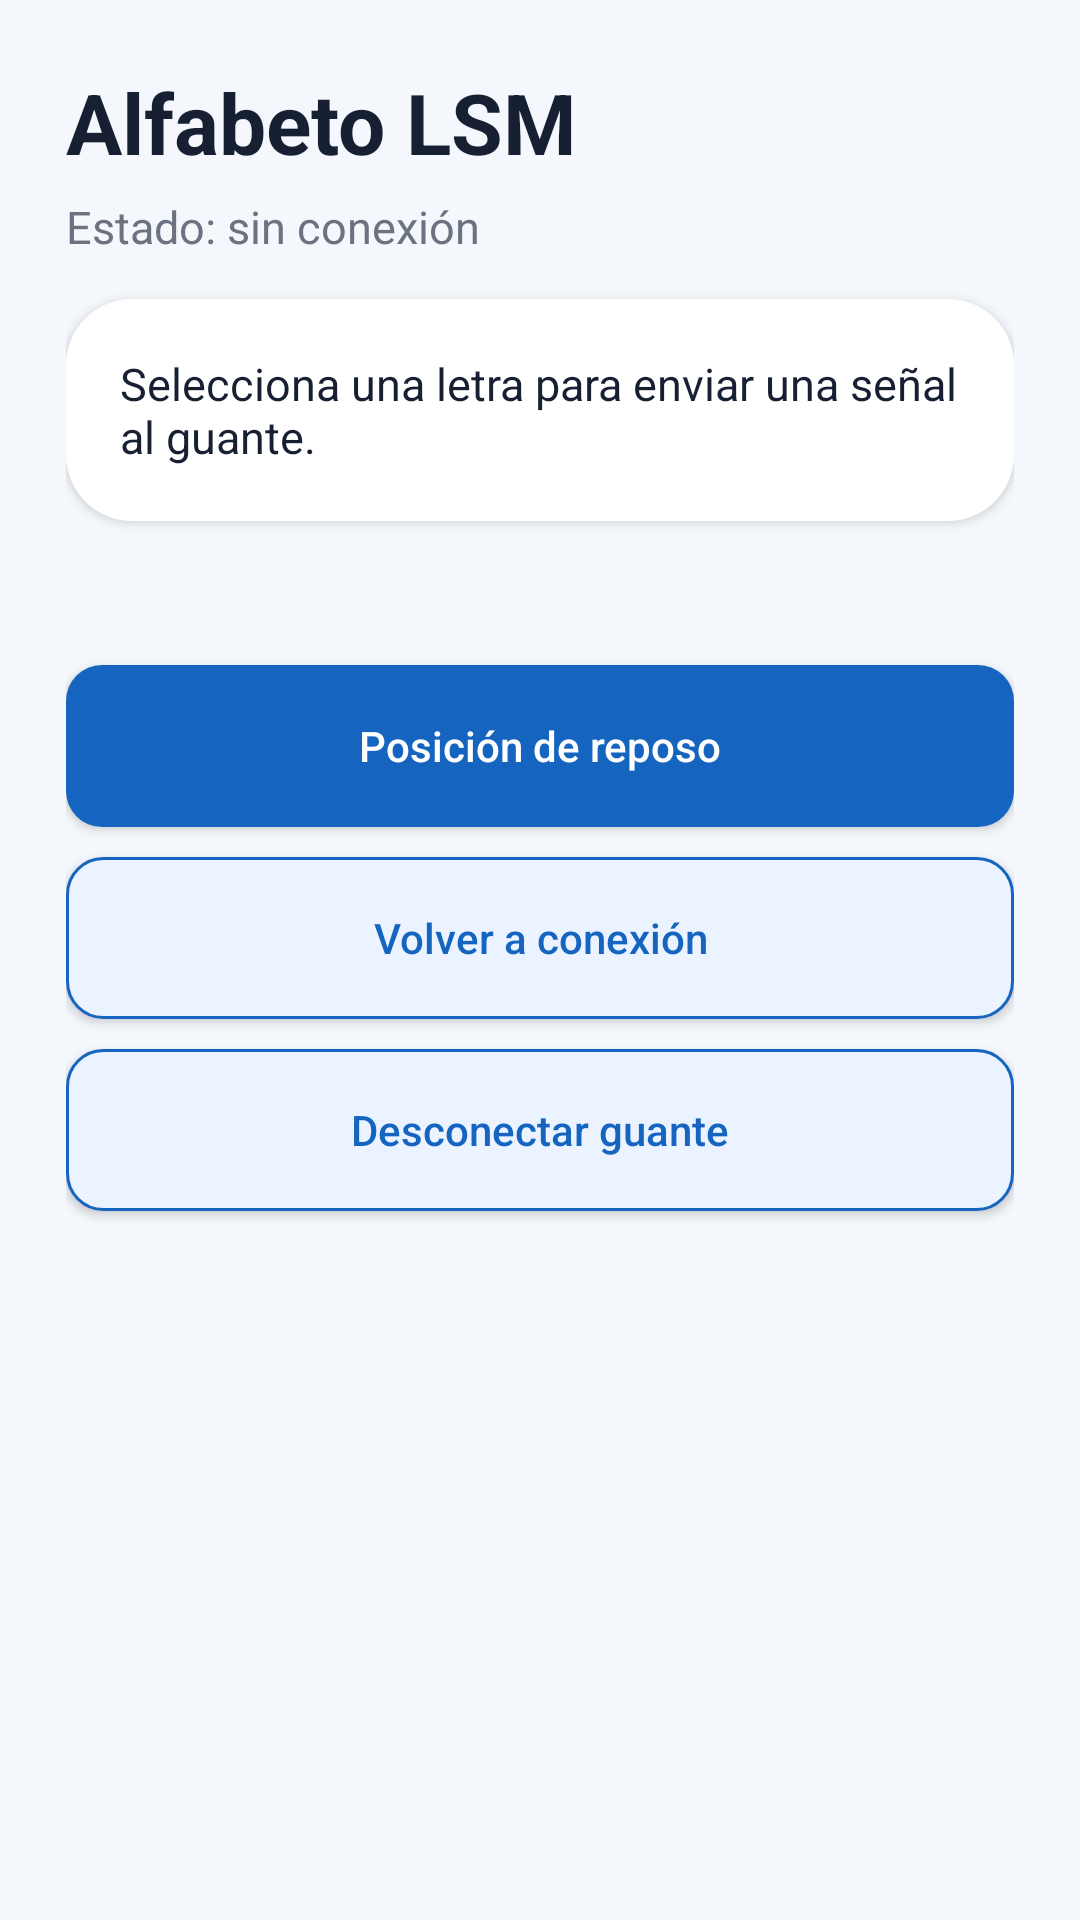

Layout XML and referenced resources for this Android screen:
<!-- AndroidManifest.xml: application theme Theme.AprendeLS -->
<!-- res/layout/activity_alphabet.xml -->
<?xml version="1.0" encoding="utf-8"?>
<FrameLayout xmlns:android="http://schemas.android.com/apk/res/android"
    xmlns:tools="http://schemas.android.com/tools"
    android:layout_width="match_parent"
    android:layout_height="match_parent"
    android:background="@color/background"
    tools:context=".AlphabetActivity">

    <ScrollView
        android:layout_width="match_parent"
        android:layout_height="match_parent"
        android:fillViewport="true">

        <LinearLayout
            android:layout_width="match_parent"
            android:layout_height="wrap_content"
            android:orientation="vertical"
            android:padding="22dp">

            <TextView
                android:layout_width="match_parent"
                android:layout_height="wrap_content"
                android:text="Alfabeto LSM"
                android:textColor="@color/text_dark"
                android:textSize="28sp"
                android:textStyle="bold" />

            <TextView
                android:id="@+id/tvConnectionStatus"
                android:layout_width="match_parent"
                android:layout_height="wrap_content"
                android:layout_marginTop="6dp"
                android:text="Estado: sin conexión"
                android:textColor="@color/text_muted"
                android:textSize="15sp" />

            <TextView
                android:id="@+id/tvLastCommand"
                android:layout_width="match_parent"
                android:layout_height="wrap_content"
                android:layout_marginTop="14dp"
                android:background="@drawable/bg_card"
                android:elevation="2dp"
                android:text="Selecciona una letra para enviar una señal al guante."
                android:textColor="@color/text_dark"
                android:textSize="15sp" />

            <GridLayout
                android:id="@+id/gridAlphabet"
                android:layout_width="match_parent"
                android:layout_height="wrap_content"
                android:layout_marginTop="22dp"
                android:columnCount="4"
                android:useDefaultMargins="false" />

            <Button
                android:id="@+id/btnRest"
                android:layout_width="match_parent"
                android:layout_height="54dp"
                android:layout_marginTop="26dp"
                android:background="@drawable/bg_button_primary"
                android:text="Posición de reposo"
                android:textAllCaps="false"
                android:textColor="@color/white" />

            <Button
                android:id="@+id/btnBackConnection"
                android:layout_width="match_parent"
                android:layout_height="54dp"
                android:layout_marginTop="10dp"
                android:background="@drawable/bg_button_secondary"
                android:text="Volver a conexión"
                android:textAllCaps="false"
                android:textColor="@color/brand" />

            <Button
                android:id="@+id/btnDisconnectFromAlphabet"
                android:layout_width="match_parent"
                android:layout_height="54dp"
                android:layout_marginTop="10dp"
                android:background="@drawable/bg_button_secondary"
                android:text="Desconectar guante"
                android:textAllCaps="false"
                android:textColor="@color/brand" />

        </LinearLayout>

    </ScrollView>

    <FrameLayout
        android:id="@+id/letterPreview"
        android:layout_width="match_parent"
        android:layout_height="match_parent"
        android:background="#99000000"
        android:clickable="true"
        android:focusable="true"
        android:padding="24dp"
        android:visibility="gone">

        <LinearLayout
            android:layout_width="match_parent"
            android:layout_height="wrap_content"
            android:layout_gravity="center"
            android:background="@drawable/bg_card"
            android:elevation="12dp"
            android:gravity="center_horizontal"
            android:orientation="vertical">

            <TextView
                android:id="@+id/tvPreviewLetter"
                android:layout_width="wrap_content"
                android:layout_height="wrap_content"
                android:text="Letra A"
                android:textColor="@color/text_dark"
                android:textSize="24sp"
                android:textStyle="bold" />

            <ImageView
                android:id="@+id/ivLetterSign"
                android:layout_width="match_parent"
                android:layout_height="320dp"
                android:layout_marginTop="10dp"
                android:adjustViewBounds="true"
                android:contentDescription="Posición de la mano"
                android:scaleType="fitCenter" />

        </LinearLayout>

    </FrameLayout>

</FrameLayout>
<!-- resources referenced by this layout -->
<resources>
  <color name="background">#F4F7FB</color>
  <color name="brand">#1565C0</color>
  <color name="text_dark">#172033</color>
  <color name="text_muted">#6B7280</color>
  <color name="white">#FFFFFF</color>
  <!-- drawable bg_button_primary (drawable) -->
  <?xml version="1.0" encoding="utf-8"?>
  <selector xmlns:android="http://schemas.android.com/apk/res/android">
      <item android:state_enabled="false"><shape><solid android:color="@color/disabled"/><corners android:radius="12dp"/></shape></item>
      <item android:state_pressed="true"><shape><solid android:color="#0D4F9A"/><corners android:radius="12dp"/></shape></item>
      <item><shape><solid android:color="@color/brand"/><corners android:radius="12dp"/></shape></item>
  </selector>
  <!-- drawable bg_button_secondary (drawable) -->
  <?xml version="1.0" encoding="utf-8"?>
  <selector xmlns:android="http://schemas.android.com/apk/res/android">
      <item android:state_enabled="false"><shape><solid android:color="#EDF1F5"/><stroke android:width="1dp" android:color="#C7D2DF"/><corners android:radius="12dp"/></shape></item>
      <item android:state_pressed="true"><shape><solid android:color="#D7E8FF"/><stroke android:width="1dp" android:color="@color/brand"/><corners android:radius="12dp"/></shape></item>
      <item><shape><solid android:color="@color/brand_light"/><stroke android:width="1dp" android:color="@color/brand"/><corners android:radius="12dp"/></shape></item>
  </selector>
  <!-- drawable bg_card (drawable) -->
  <?xml version="1.0" encoding="utf-8"?>
  <shape xmlns:android="http://schemas.android.com/apk/res/android">
      <solid android:color="@color/surface" />
      <corners android:radius="22dp" />
      <padding
          android:left="18dp"
          android:top="18dp"
          android:right="18dp"
          android:bottom="18dp" />
  </shape>
  <style name="Theme.AprendeLS" parent="android:style/Theme.Material.Light.NoActionBar">
          <item name="android:windowLightStatusBar">true</item>
          <item name="android:statusBarColor">@color/background</item>
          <item name="android:navigationBarColor">@color/background</item>
          <item name="android:windowLightNavigationBar">true</item>
          <item name="android:windowBackground">@color/background</item>
      </style>
  <color name="disabled">#B8C2CC</color>
  <color name="brand_light">#EAF3FF</color>
  <color name="surface">#FFFFFF</color>
</resources>
